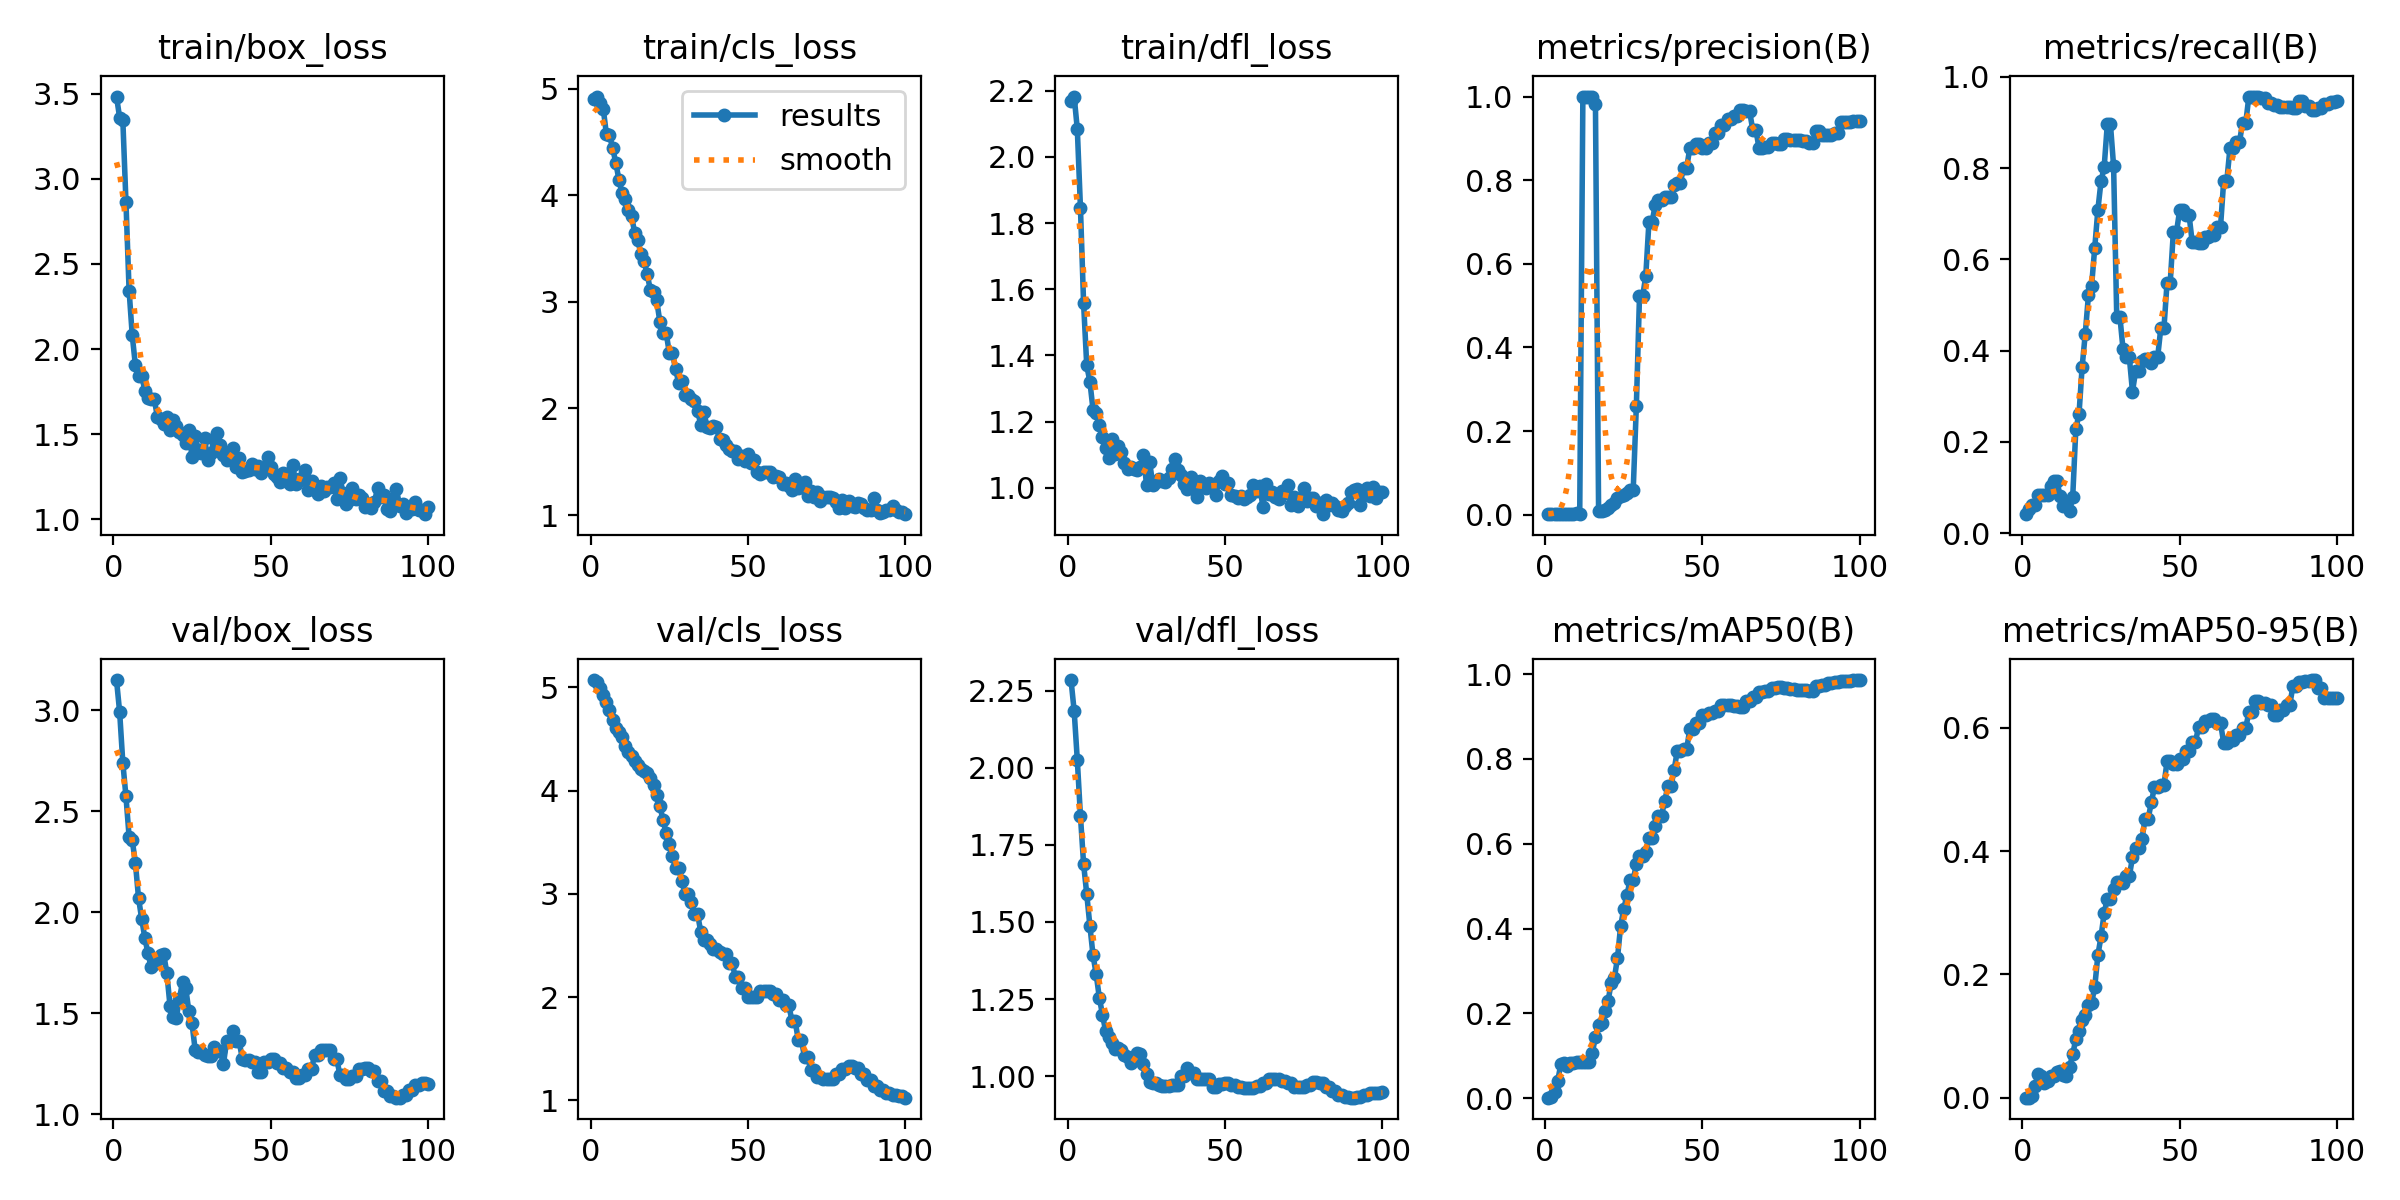

The file beside this chart, header and first rows:
epoch, train/box_loss, train/cls_loss, train/dfl_loss, metrics/precision(B), metrics/recall(B), metrics/mAP50(B), metrics/mAP50-95(B), val/box_loss, val/cls_loss, val/dfl_loss, lr/pg0, lr/pg1, lr/pg2
1, 3.483, 4.902, 2.168, 0.00145, 0.04167, 0.00115, 0.00021, 3.151, 5.071, 2.285, 6.25e-06, 6.25e-06, 6.25e-06
2, 3.358, 4.925, 2.183, 0.0019, 0.05208, 0.00184, 0.00041, 2.991, 5.056, 2.185, 1.8564e-05, 1.8564e-05, 1.8564e-05
3, 3.348, 4.867, 2.085, 0.00265, 0.0625, 0.01417, 0.00353, 2.742, 4.999, 2.025, 3.0631e-05, 3.0631e-05, 3.0631e-05
4, 2.865, 4.812, 1.846, 0.0025, 0.0625, 0.04046, 0.01911, 2.575, 4.924, 1.843, 4.2451e-05, 4.2451e-05, 4.2451e-05
5, 2.344, 4.576, 1.557, 0.00304, 0.08333, 0.0806, 0.03809, 2.375, 4.859, 1.688, 5.4022e-05, 5.4022e-05, 5.4022e-05
6, 2.082, 4.565, 1.37, 0.0024, 0.08333, 0.08292, 0.03583, 2.357, 4.782, 1.591, 6.5347e-05, 6.5347e-05, 6.5347e-05
7, 1.905, 4.441, 1.321, 0.00196, 0.08333, 0.07571, 0.0238, 2.246, 4.688, 1.488, 7.6424e-05, 7.6424e-05, 7.6424e-05
8, 1.845, 4.305, 1.236, 0.0018, 0.08333, 0.08292, 0.02682, 2.071, 4.609, 1.392, 8.7253e-05, 8.7253e-05, 8.7253e-05
9, 1.845, 4.144, 1.226, 0.00279, 0.1042, 0.08383, 0.03502, 1.967, 4.564, 1.331, 9.7835e-05, 9.7835e-05, 9.7835e-05
10, 1.757, 4.016, 1.191, 0.00326, 0.1146, 0.08442, 0.0354, 1.874, 4.518, 1.254, 0.0001082, 0.0001082, 0.0001082
11, 1.711, 3.963, 1.153, 0.00284, 0.1146, 0.08602, 0.04216, 1.796, 4.433, 1.199, 0.0001183, 0.0001183, 0.0001183
12, 1.705, 3.857, 1.12, 1, 0.08071, 0.08428, 0.04268, 1.728, 4.376, 1.146, 0.0001281, 0.0001281, 0.0001281
13, 1.707, 3.805, 1.091, 1, 0.05973, 0.08533, 0.03713, 1.746, 4.334, 1.127, 0.0001377, 0.0001377, 0.0001377
14, 1.601, 3.648, 1.146, 1, 0.06128, 0.08616, 0.03469, 1.764, 4.284, 1.106, 0.000147, 0.000147, 0.000147
15, 1.587, 3.579, 1.101, 1, 0.04955, 0.1064, 0.0497, 1.788, 4.249, 1.089, 0.0001561, 0.0001561, 0.0001561
16, 1.562, 3.446, 1.125, 0.9825, 0.07867, 0.1453, 0.07028, 1.793, 4.212, 1.091, 0.000165, 0.000165, 0.000165
17, 1.6, 3.382, 1.109, 0.00785, 0.2292, 0.1718, 0.09557, 1.698, 4.193, 1.085, 0.0001736, 0.0001736, 0.0001736
18, 1.527, 3.257, 1.076, 0.0093, 0.2604, 0.1774, 0.1077, 1.538, 4.168, 1.068, 0.0001819, 0.0001819, 0.0001819
19, 1.587, 3.109, 1.056, 0.0118, 0.3646, 0.206, 0.1265, 1.483, 4.124, 1.062, 0.00019, 0.00019, 0.00019
20, 1.548, 3.09, 1.063, 0.01549, 0.4375, 0.2286, 0.1339, 1.478, 4.055, 1.042, 0.0001979, 0.0001979, 0.0001979
21, 1.511, 3.014, 1.057, 0.02312, 0.5208, 0.2714, 0.1512, 1.571, 3.953, 1.055, 0.0002055, 0.0002055, 0.0002055
22, 1.493, 2.815, 1.054, 0.02764, 0.5417, 0.2826, 0.1531, 1.657, 3.851, 1.076, 0.0002129, 0.0002129, 0.0002129
23, 1.447, 2.704, 1.062, 0.04072, 0.625, 0.3302, 0.1795, 1.625, 3.72, 1.07, 0.00022, 0.00022, 0.00022
24, 1.524, 2.712, 1.1, 0.04476, 0.7083, 0.4056, 0.2309, 1.509, 3.59, 1.04, 0.0002269, 0.0002269, 0.0002269
25, 1.364, 2.523, 1.009, 0.04724, 0.7708, 0.4461, 0.2615, 1.45, 3.482, 1.008, 0.0002335, 0.0002335, 0.0002335
26, 1.489, 2.522, 1.078, 0.05104, 0.8021, 0.4782, 0.2991, 1.319, 3.363, 0.9816, 0.0002399, 0.0002399, 0.0002399
27, 1.407, 2.367, 1.008, 0.0586, 0.8958, 0.5141, 0.3228, 1.307, 3.247, 0.9764, 0.000246, 0.000246, 0.000246
28, 1.391, 2.241, 1.018, 0.0586, 0.8958, 0.5141, 0.3228, 1.307, 3.247, 0.9764, 0.0002519, 0.0002519, 0.0002519
29, 1.481, 2.253, 1.027, 0.26, 0.8045, 0.552, 0.3387, 1.295, 3.127, 0.9715, 0.0002575, 0.0002575, 0.0002575
30, 1.346, 2.131, 1.022, 0.5219, 0.4747, 0.5709, 0.3502, 1.288, 3, 0.9682, 0.0002629, 0.0002629, 0.0002629
31, 1.391, 2.13, 1.018, 0.5219, 0.4747, 0.5709, 0.3502, 1.288, 3, 0.9682, 0.000268, 0.000268, 0.000268
32, 1.474, 2.092, 1.028, 0.5715, 0.4029, 0.5795, 0.3479, 1.332, 2.923, 0.9669, 0.0002729, 0.0002729, 0.0002729
33, 1.508, 2.071, 1.057, 0.7, 0.3855, 0.6131, 0.359, 1.314, 2.804, 0.9711, 0.0002775, 0.0002775, 0.0002775
34, 1.439, 1.981, 1.087, 0.7, 0.3855, 0.6131, 0.359, 1.314, 2.804, 0.9711, 0.0002819, 0.0002819, 0.0002819
35, 1.38, 1.849, 1.054, 0.7404, 0.3105, 0.6421, 0.3898, 1.25, 2.634, 0.9696, 0.0002861, 0.0002861, 0.0002861
36, 1.351, 1.967, 1.039, 0.7534, 0.3545, 0.6663, 0.4047, 1.361, 2.553, 1, 0.00029, 0.00029, 0.00029
37, 1.397, 1.827, 1.01, 0.7534, 0.3545, 0.6663, 0.4047, 1.361, 2.553, 1, 0.0002936, 0.0002936, 0.0002936
38, 1.421, 1.814, 0.996, 0.7609, 0.3762, 0.6998, 0.419, 1.414, 2.512, 1.027, 0.000297, 0.000297, 0.000297
39, 1.306, 1.838, 1.033, 0.7603, 0.3817, 0.735, 0.4524, 1.361, 2.469, 1.009, 0.0003002, 0.0003002, 0.0003002
40, 1.36, 1.828, 0.9948, 0.7603, 0.3817, 0.735, 0.4524, 1.361, 2.469, 1.009, 0.0003031, 0.0003031, 0.0003031
41, 1.277, 1.709, 0.9723, 0.788, 0.3727, 0.7731, 0.4793, 1.273, 2.44, 0.9914, 0.0003058, 0.0003058, 0.0003058
42, 1.284, 1.702, 1.02, 0.7943, 0.3853, 0.8187, 0.5038, 1.268, 2.417, 0.9918, 0.0003082, 0.0003082, 0.0003082
43, 1.291, 1.66, 1.007, 0.7943, 0.3853, 0.8187, 0.5038, 1.268, 2.417, 0.9918, 0.0003104, 0.0003104, 0.0003104
44, 1.328, 1.623, 0.999, 0.8291, 0.4489, 0.8233, 0.5071, 1.261, 2.33, 0.9897, 0.0003123, 0.0003123, 0.0003123
45, 1.297, 1.599, 1.013, 0.8291, 0.4489, 0.8233, 0.5071, 1.261, 2.33, 0.9897, 0.000314, 0.000314, 0.000314
46, 1.316, 1.6, 1.007, 0.8776, 0.5493, 0.8703, 0.5454, 1.208, 2.192, 0.9644, 0.0003154, 0.0003154, 0.0003154
47, 1.275, 1.523, 0.9788, 0.8776, 0.5493, 0.8703, 0.5454, 1.208, 2.192, 0.9644, 0.0003166, 0.0003166, 0.0003166
48, 1.295, 1.554, 1.021, 0.8857, 0.6604, 0.8851, 0.5409, 1.26, 2.09, 0.9738, 0.0003175, 0.0003175, 0.0003175
49, 1.366, 1.505, 1.035, 0.8857, 0.6604, 0.8851, 0.5409, 1.26, 2.09, 0.9738, 0.0003182, 0.0003182, 0.0003182
50, 1.31, 1.573, 1.011, 0.8766, 0.7074, 0.9025, 0.5499, 1.274, 1.996, 0.9768, 0.0003186, 0.0003186, 0.0003186
51, 1.264, 1.492, 1.014, 0.8766, 0.7074, 0.9025, 0.5499, 1.274, 1.996, 0.9768, 0.0003156, 0.0003156, 0.0003156
52, 1.247, 1.512, 0.9783, 0.8896, 0.6966, 0.9082, 0.5617, 1.253, 1.996, 0.9719, 0.0003156, 0.0003156, 0.0003156
53, 1.222, 1.407, 0.9752, 0.8896, 0.6966, 0.9082, 0.5617, 1.253, 1.996, 0.9719, 0.0003094, 0.0003094, 0.0003094
54, 1.274, 1.389, 0.9698, 0.9123, 0.637, 0.9121, 0.5761, 1.226, 2.061, 0.9653, 0.0003033, 0.0003033, 0.0003033
55, 1.264, 1.402, 0.9742, 0.9123, 0.637, 0.9121, 0.5761, 1.226, 2.061, 0.9653, 0.0002971, 0.0002971, 0.0002971
56, 1.21, 1.403, 0.9665, 0.9322, 0.6363, 0.9264, 0.6011, 1.209, 2.061, 0.9624, 0.0002909, 0.0002909, 0.0002909
57, 1.322, 1.402, 0.9708, 0.9322, 0.6363, 0.9264, 0.6011, 1.209, 2.061, 0.9624, 0.0002847, 0.0002847, 0.0002847
58, 1.211, 1.358, 0.977, 0.9472, 0.649, 0.9271, 0.6109, 1.18, 2.025, 0.9623, 0.0002785, 0.0002785, 0.0002785
59, 1.236, 1.364, 1.008, 0.9472, 0.649, 0.9271, 0.6109, 1.18, 2.025, 0.9623, 0.0002723, 0.0002723, 0.0002723
60, 1.24, 1.36, 0.9889, 0.954, 0.6528, 0.9254, 0.6145, 1.192, 1.967, 0.9689, 0.0002661, 0.0002661, 0.0002661
... 40 more rows
